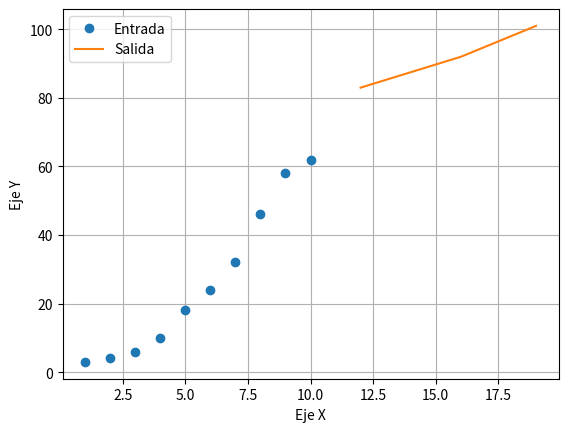

Write the Python code that produced this figure.
import numpy as np
import matplotlib.pyplot as plt

# DATOS DE ENTRADA
x = np.array([1,2,3,4,5,6,7,8,9,10]) # Valores para el eje X
y = np.array([3,4,6,10,18,24,32,46,58,62]) # Valores para el eje y

# ANALISIS DE DATOS


# DATOS DE SALIDA
# Estos deben de salir de la Inteligencia Artificial
datos_salida_x = [12, 16, 19]
datos_salida_y = []
predict = 74
for dato in datos_salida_x:
    #Aqui se realiza la prediccion
    # predict = modelo.predict(dato)
    predict += 9
    datos_salida_y.append(predict)

# Pasamos de una array simple a un array de numpy
datos_salida_x = np.array(datos_salida_x)
datos_salida_y = np.array(datos_salida_y)

plt.plot(x,y,"o", label="Entrada")
plt.plot(datos_salida_x, datos_salida_y, label="Salida")
plt.xlabel("Eje X")
plt.ylabel("Eje Y")
plt.grid()
plt.legend()
plt.show()




# "Examen Final Tercer Bimestre"
# El resultado de: 6*8/2-6*3
# <<Tu nombre>>

var1 = "Examen Final Tercer Bimestre"
print(var1)
var2 = 6*8/2-6*3
print(var2)
var3 = "Diego Obin"
print(var3)


